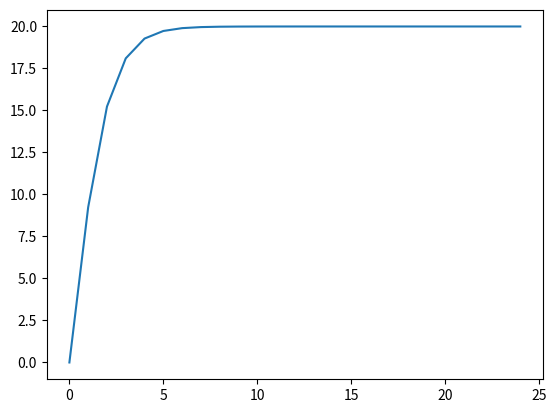

Python code for this plot:
import numpy as np
from scipy.integrate  import odeint
import matplotlib.pyplot as plt
t = np.arange(0, 25, 1)
g = 10
y = 0.25
m = 10
u0 = 0
def upadata(u, t):
    dudt = g - y*u**2/m
    return dudt
u_t = odeint(upadata, u0,  t)
plt.plot(t, u_t[:, 0])
plt.savefig('parashut.png')
